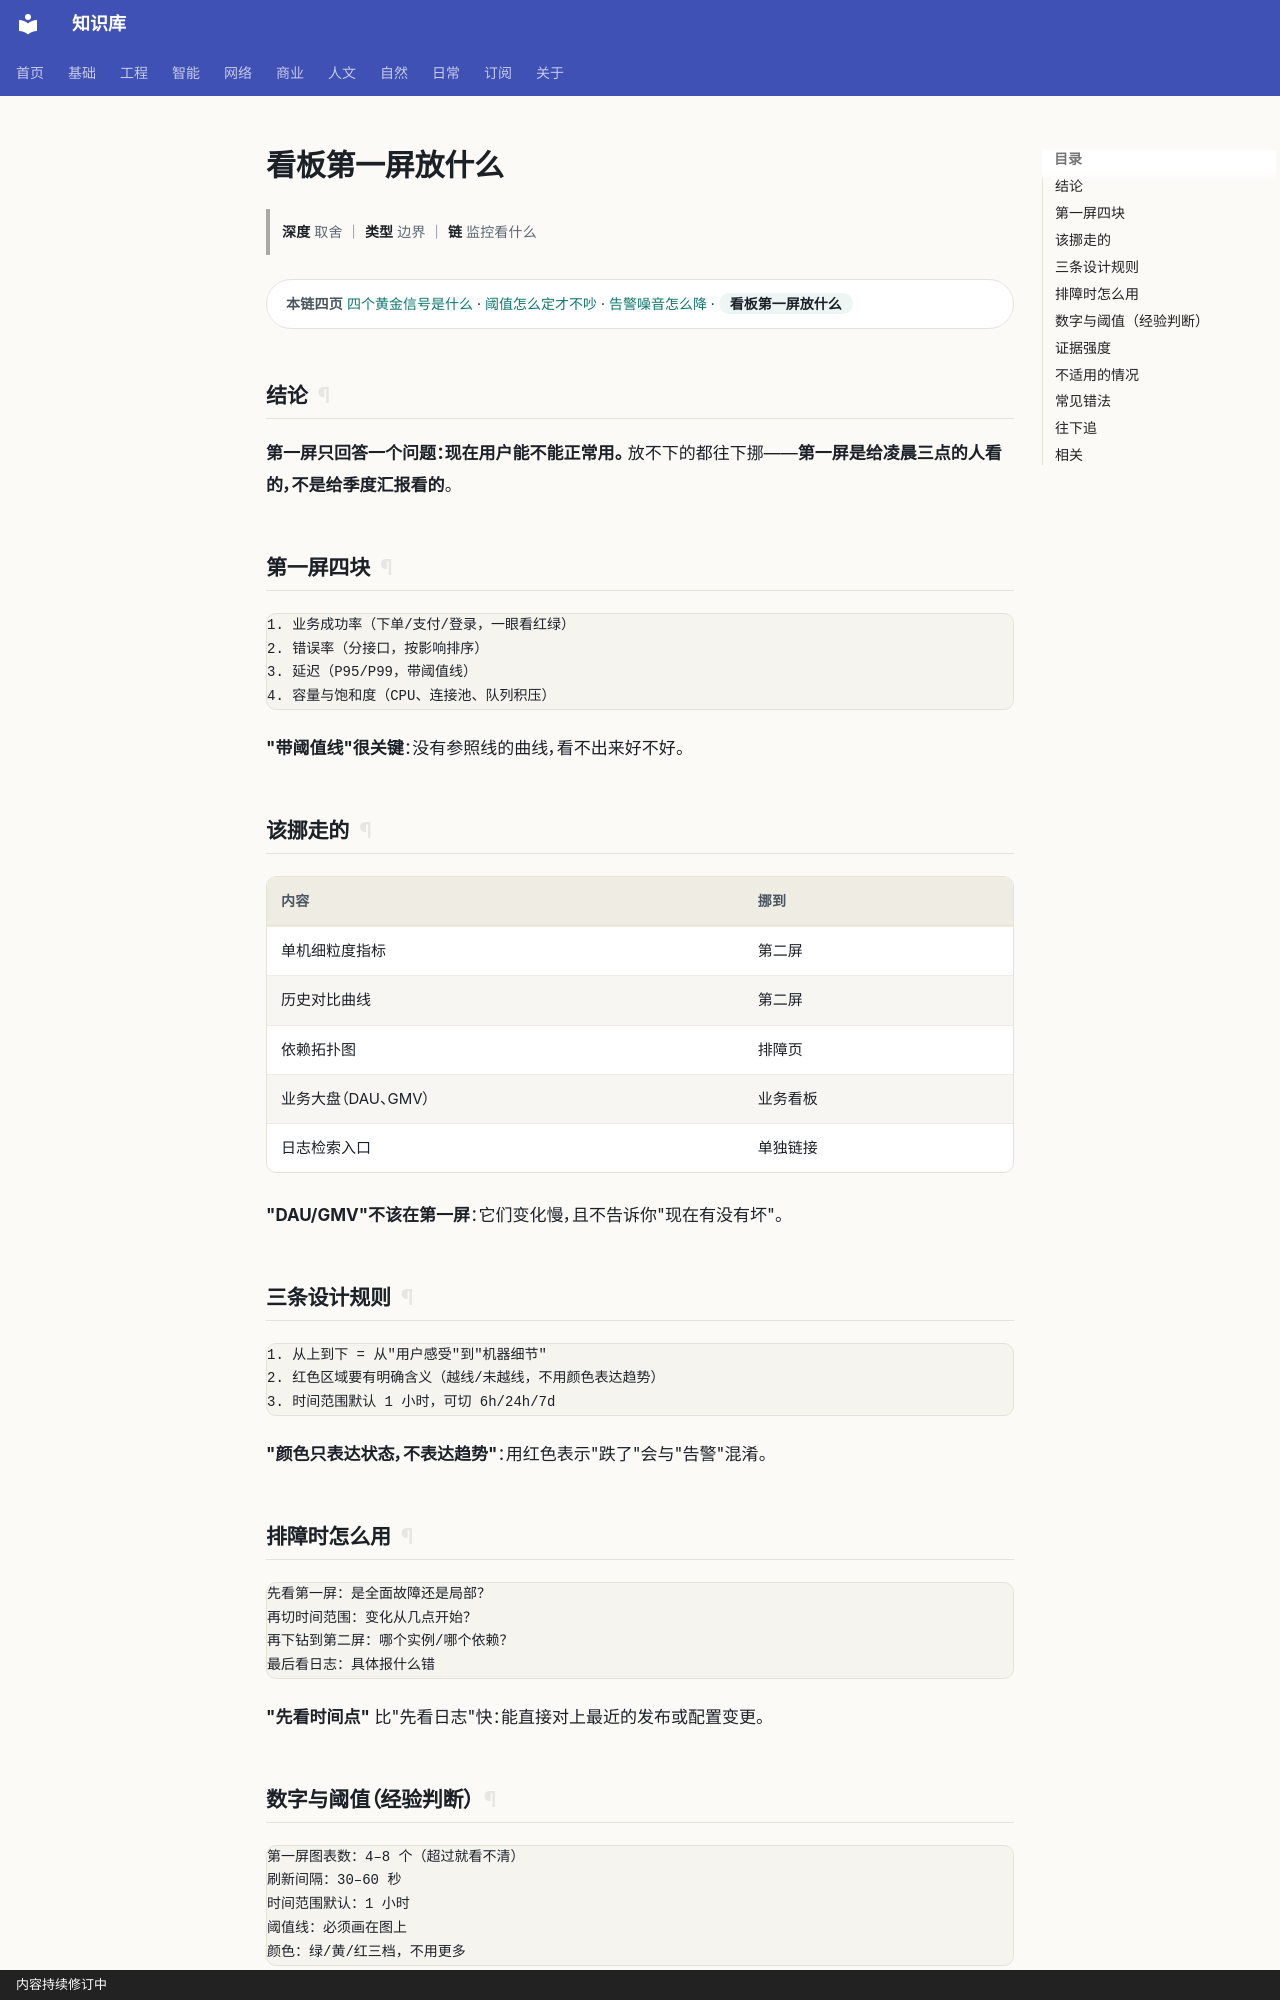

repository: gh503/kb · page: 工程/运维/看板第一屏放什么/index.html · generator: mkdocs · copyright: 内容持续修订中

# 看板第一屏放什么

> **深度** 取舍 ｜ **类型** 边界 ｜ **链** 监控看什么

<div class="kb-chain" markdown>
<span class="kb-chain__label">本链四页</span> [四个黄金信号是什么](四个黄金信号是什么.md) · [阈值怎么定才不吵](阈值怎么定才不吵.md) · [告警噪音怎么降](告警噪音怎么降.md) · <span class="kb-chain__now">看板第一屏放什么</span>
</div>





## 结论

**第一屏只回答一个问题：现在用户能不能正常用。**
放不下的都往下挪——**第一屏是给凌晨三点的人看的，不是给季度汇报看的**。

## 第一屏四块

```text
1. 业务成功率（下单/支付/登录，一眼看红绿）
2. 错误率（分接口，按影响排序）
3. 延迟（P95/P99，带阈值线）
4. 容量与饱和度（CPU、连接池、队列积压）
```

**"带阈值线"很关键**：没有参照线的曲线，看不出来好不好。

## 该挪走的

| 内容 | 挪到 |
| --- | --- |
| 单机细粒度指标 | 第二屏 |
| 历史对比曲线 | 第二屏 |
| 依赖拓扑图 | 排障页 |
| 业务大盘（DAU、GMV） | 业务看板 |
| 日志检索入口 | 单独链接 |

**"DAU/GMV"不该在第一屏**：它们变化慢，且不告诉你"现在有没有坏"。

## 三条设计规则

```text
1. 从上到下 = 从"用户感受"到"机器细节"
2. 红色区域要有明确含义（越线/未越线，不用颜色表达趋势）
3. 时间范围默认 1 小时，可切 6h/24h/7d
```

**"颜色只表达状态，不表达趋势"**：用红色表示"跌了"会与"告警"混淆。
